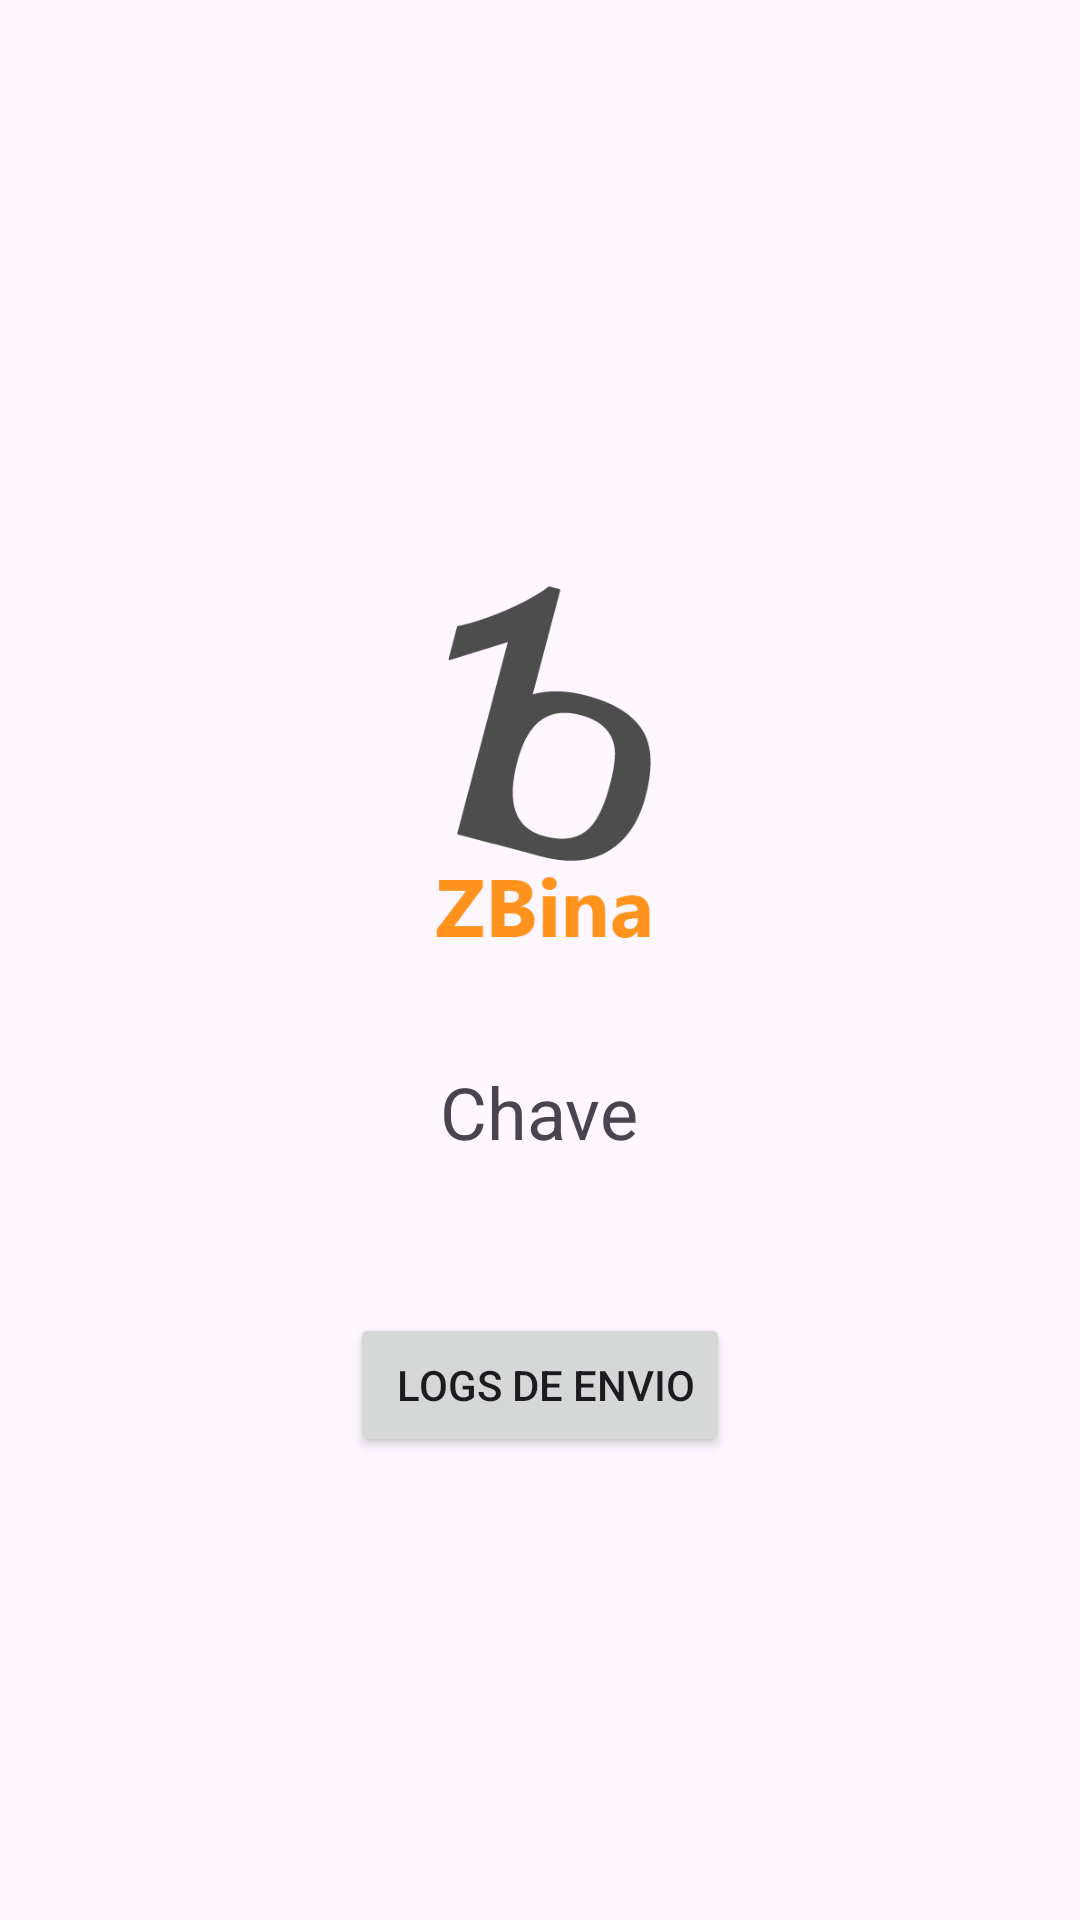

Android layout source for this screen:
<!-- AndroidManifest.xml: application theme Theme.Zbina -->
<!-- res/layout/activity_main.xml -->
<?xml version="1.0" encoding="utf-8"?>
<androidx.appcompat.widget.LinearLayoutCompat xmlns:android="http://schemas.android.com/apk/res/android"
    xmlns:app="http://schemas.android.com/apk/res-auto"
    xmlns:tools="http://schemas.android.com/tools"
    android:layout_width="match_parent"
    android:layout_height="match_parent"
    android:gravity="center"
    android:id="@+id/main"
    android:orientation="vertical"
    tools:context=".MainActivity">

    <ImageView
        android:id="@+id/imageView"
        android:layout_width="200dp"
        android:layout_height="200dp"
        android:contentDescription="@string/app_name"
        app:layout_constraintBottom_toBottomOf="parent"
        app:layout_constraintEnd_toEndOf="parent"
        app:layout_constraintStart_toStartOf="parent"
        app:layout_constraintTop_toTopOf="parent"
        app:srcCompat="@drawable/zbina" />

    <TextView
        android:layout_width="wrap_content"
        android:layout_height="wrap_content"
        android:text="@string/chave"
        android:textSize="24sp" />

    <TextView
        android:id="@+id/txtChave"
        android:layout_width="wrap_content"
        android:layout_height="wrap_content"
        android:textStyle="bold"
        android:textColor="@color/orange_700"
        android:textSize="20sp" />

    <Button
        android:id="@+id/button"
        android:layout_width="wrap_content"
        android:layout_height="wrap_content"
        android:text="@string/btn_get_calls"
        android:visibility="gone"
        app:layout_constraintBottom_toBottomOf="parent"
        app:layout_constraintEnd_toEndOf="parent"
        app:layout_constraintStart_toStartOf="parent"
        app:layout_constraintTop_toTopOf="parent" />

    <Button
        android:id="@+id/btn_abrir_logs"
        android:layout_width="wrap_content"
        android:layout_height="wrap_content"
        android:text=" Logs de Envio"
        android:layout_marginTop="24dp" />

</androidx.appcompat.widget.LinearLayoutCompat>
<!-- resources referenced by this layout -->
<resources>
  <color name="orange_700">#F57C00</color>
  <!-- drawable zbina: png bitmap (drawable, 9689 bytes) -->
  <string name="app_name">Zbina</string>
  <string name="btn_get_calls">Obter Chamadas</string>
  <string name="chave">Chave</string>
  <style name="Theme.Zbina" parent="Base.Theme.Zbina" />
  <style name="Base.Theme.Zbina" parent="Theme.Material3.DayNight.NoActionBar">
          
          
      </style>
</resources>
